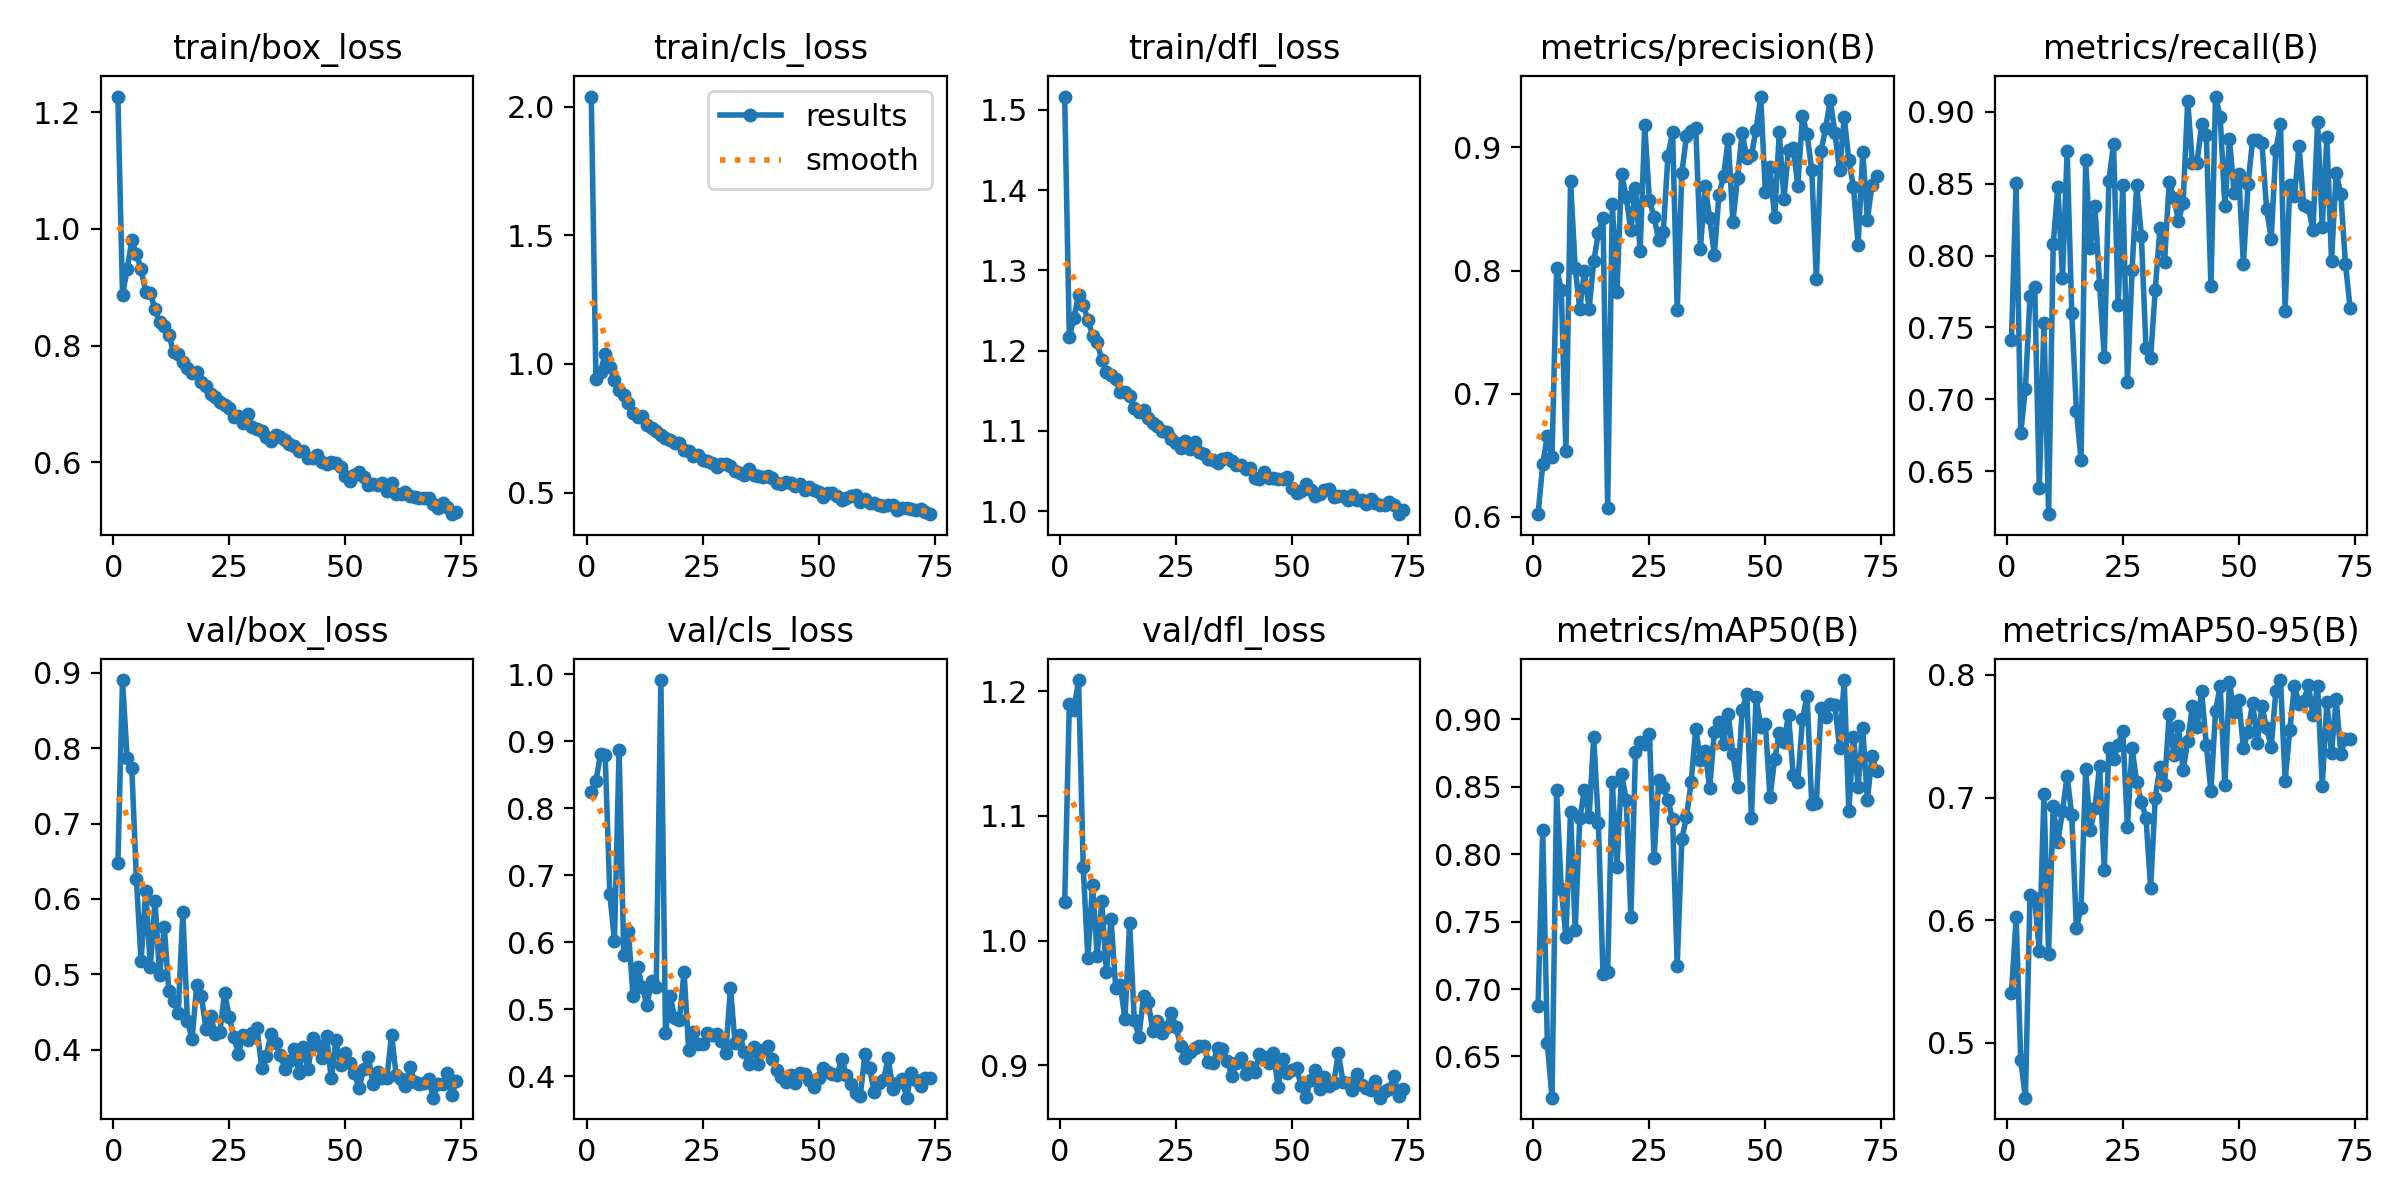

Values plotted in this chart, from the file beside it:
epoch, time, train/box_loss, train/cls_loss, train/dfl_loss, metrics/precision(B), metrics/recall(B), metrics/mAP50(B), metrics/mAP50-95(B), val/box_loss, val/cls_loss, val/dfl_loss, lr/pg0, lr/pg1, lr/pg2
1, 530.2, 1.227, 2.039, 1.516, 0.6021, 0.7414, 0.6874, 0.5404, 0.6471, 0.8244, 1.031, 0.003315, 0.003315, 0.07017
2, 1030, 0.8875, 0.941, 1.216, 0.6426, 0.8502, 0.8181, 0.6023, 0.8903, 0.8406, 1.19, 0.006582, 0.006582, 0.0401
3, 1543, 0.9306, 0.9705, 1.241, 0.666, 0.6767, 0.6597, 0.4859, 0.7863, 0.8802, 1.185, 0.009784, 0.009784, 0.009968
4, 2100, 0.9805, 1.04, 1.269, 0.6488, 0.7071, 0.6194, 0.4554, 0.7737, 0.879, 1.209, 0.009703, 0.009703, 0.009703
5, 2626, 0.9573, 0.987, 1.256, 0.8021, 0.772, 0.8472, 0.6206, 0.6259, 0.6712, 1.059, 0.009604, 0.009604, 0.009604
6, 3145, 0.9307, 0.9395, 1.238, 0.7844, 0.7783, 0.7742, 0.6178, 0.5171, 0.6021, 0.9857, 0.009505, 0.009505, 0.009505
7, 3680, 0.8923, 0.9005, 1.219, 0.6536, 0.6381, 0.7387, 0.5749, 0.6103, 0.8869, 1.045, 0.009406, 0.009406, 0.009406
8, 4216, 0.8903, 0.8796, 1.21, 0.8726, 0.753, 0.8313, 0.7025, 0.5097, 0.5806, 0.9878, 0.009307, 0.009307, 0.009307
9, 4749, 0.8625, 0.8475, 1.188, 0.8023, 0.62, 0.7436, 0.5721, 0.597, 0.6169, 1.031, 0.009208, 0.009208, 0.009208
10, 5256, 0.8399, 0.8108, 1.174, 0.7687, 0.8078, 0.8268, 0.6928, 0.4988, 0.519, 0.9744, 0.009109, 0.009109, 0.009109
11, 5757, 0.8331, 0.7936, 1.17, 0.8001, 0.8478, 0.8475, 0.6641, 0.5625, 0.5625, 1.017, 0.00901, 0.00901, 0.00901
12, 6259, 0.8185, 0.796, 1.164, 0.7685, 0.7845, 0.8275, 0.6888, 0.4778, 0.5334, 0.9621, 0.008911, 0.008911, 0.008911
13, 6759, 0.7891, 0.7642, 1.148, 0.8077, 0.8725, 0.8868, 0.7176, 0.465, 0.5053, 0.9646, 0.008812, 0.008812, 0.008812
14, 7262, 0.786, 0.7518, 1.148, 0.8303, 0.7598, 0.8229, 0.6854, 0.4488, 0.5423, 0.9368, 0.008713, 0.008713, 0.008713
15, 7765, 0.7721, 0.7384, 1.143, 0.8425, 0.6919, 0.7111, 0.5934, 0.5824, 0.5322, 1.014, 0.008614, 0.008614, 0.008614
16, 8267, 0.7621, 0.7223, 1.128, 0.6075, 0.6576, 0.7123, 0.6101, 0.4381, 0.9911, 0.9365, 0.008515, 0.008515, 0.008515
17, 8771, 0.7535, 0.7123, 1.124, 0.8543, 0.8663, 0.8533, 0.723, 0.4138, 0.4635, 0.9231, 0.008416, 0.008416, 0.008416
18, 9271, 0.7552, 0.7039, 1.126, 0.7828, 0.8051, 0.7904, 0.6735, 0.4861, 0.5194, 0.9552, 0.008317, 0.008317, 0.008317
19, 9773, 0.7381, 0.6937, 1.116, 0.8788, 0.8342, 0.8596, 0.6917, 0.4712, 0.4865, 0.9511, 0.008218, 0.008218, 0.008218
20, 10278, 0.7313, 0.6932, 1.109, 0.8597, 0.7795, 0.8401, 0.7256, 0.4272, 0.4836, 0.9275, 0.008119, 0.008119, 0.008119
21, 10780, 0.7181, 0.664, 1.106, 0.8326, 0.7295, 0.7535, 0.641, 0.445, 0.5559, 0.9352, 0.00802, 0.00802, 0.00802
22, 11282, 0.7112, 0.6606, 1.1, 0.8672, 0.8521, 0.8754, 0.7402, 0.4212, 0.4385, 0.9262, 0.007921, 0.007921, 0.007921
23, 11786, 0.7036, 0.6424, 1.098, 0.8159, 0.8776, 0.8833, 0.7313, 0.4238, 0.4662, 0.9304, 0.007822, 0.007822, 0.007822
24, 12286, 0.6989, 0.6476, 1.09, 0.918, 0.7659, 0.8816, 0.7428, 0.4758, 0.4484, 0.9423, 0.007723, 0.007723, 0.007723
25, 12789, 0.6929, 0.6259, 1.085, 0.857, 0.8493, 0.8892, 0.7545, 0.4439, 0.4484, 0.9304, 0.007624, 0.007624, 0.007624
26, 13292, 0.6781, 0.6211, 1.078, 0.8437, 0.7122, 0.7971, 0.6762, 0.4168, 0.4635, 0.9156, 0.007525, 0.007525, 0.007525
27, 13794, 0.6787, 0.6147, 1.087, 0.8247, 0.7901, 0.8547, 0.7406, 0.3948, 0.461, 0.9057, 0.007426, 0.007426, 0.007426
28, 14296, 0.6668, 0.6001, 1.078, 0.8315, 0.8491, 0.8494, 0.7123, 0.4198, 0.4627, 0.9109, 0.007327, 0.007327, 0.007327
29, 14799, 0.6836, 0.6109, 1.086, 0.8932, 0.8137, 0.84, 0.6967, 0.4125, 0.453, 0.9137, 0.007228, 0.007228, 0.007228
30, 15297, 0.6599, 0.611, 1.073, 0.9126, 0.7357, 0.8259, 0.6836, 0.4225, 0.4349, 0.9156, 0.007129, 0.007129, 0.007129
31, 15798, 0.6564, 0.6042, 1.071, 0.7676, 0.7289, 0.7174, 0.626, 0.4289, 0.5315, 0.9151, 0.00703, 0.00703, 0.00703
32, 16291, 0.6536, 0.5848, 1.065, 0.8796, 0.7763, 0.8111, 0.6999, 0.3763, 0.4491, 0.903, 0.006931, 0.006931, 0.006931
33, 16787, 0.6438, 0.5779, 1.064, 0.9093, 0.8188, 0.8277, 0.7249, 0.3919, 0.4617, 0.9016, 0.006832, 0.006832, 0.006832
34, 17294, 0.6369, 0.5697, 1.06, 0.9138, 0.7954, 0.8533, 0.7103, 0.4209, 0.4364, 0.9139, 0.006733, 0.006733, 0.006733
35, 17813, 0.6469, 0.5916, 1.065, 0.9156, 0.8514, 0.8931, 0.7679, 0.4087, 0.4176, 0.9132, 0.006634, 0.006634, 0.006634
36, 18348, 0.6434, 0.5692, 1.067, 0.8177, 0.8399, 0.8697, 0.7347, 0.3935, 0.4439, 0.9038, 0.006535, 0.006535, 0.006535
37, 18878, 0.6385, 0.5635, 1.062, 0.8685, 0.8242, 0.8761, 0.7579, 0.3748, 0.4184, 0.8917, 0.006436, 0.006436, 0.006436
38, 19400, 0.6321, 0.5594, 1.057, 0.8425, 0.8365, 0.8491, 0.7223, 0.3855, 0.4389, 0.9018, 0.006337, 0.006337, 0.006337
39, 19935, 0.6284, 0.5656, 1.057, 0.8127, 0.9076, 0.8904, 0.7461, 0.4016, 0.4453, 0.9061, 0.006238, 0.006238, 0.006238
40, 20451, 0.6204, 0.5584, 1.053, 0.8616, 0.8641, 0.8982, 0.7742, 0.3694, 0.4259, 0.8932, 0.006139, 0.006139, 0.006139
41, 20969, 0.6189, 0.5362, 1.053, 0.877, 0.8645, 0.882, 0.7572, 0.4031, 0.409, 0.8989, 0.00604, 0.00604, 0.00604
42, 21482, 0.6078, 0.5318, 1.041, 0.9067, 0.8914, 0.9036, 0.7868, 0.3739, 0.398, 0.8946, 0.005941, 0.005941, 0.005941
43, 21990, 0.6072, 0.5396, 1.04, 0.8395, 0.8839, 0.8745, 0.7429, 0.4153, 0.3906, 0.9088, 0.005842, 0.005842, 0.005842
44, 22511, 0.6125, 0.5374, 1.049, 0.8754, 0.7791, 0.8497, 0.7053, 0.4065, 0.4019, 0.9065, 0.005743, 0.005743, 0.005743
45, 23022, 0.6001, 0.5243, 1.041, 0.9119, 0.9106, 0.9071, 0.7705, 0.3885, 0.3901, 0.9019, 0.005644, 0.005644, 0.005644
46, 23529, 0.5967, 0.5319, 1.041, 0.8912, 0.8965, 0.9184, 0.7911, 0.4178, 0.4044, 0.9102, 0.005545, 0.005545, 0.005545
47, 24036, 0.6007, 0.5112, 1.04, 0.8938, 0.8344, 0.8268, 0.7103, 0.362, 0.4033, 0.8828, 0.005446, 0.005446, 0.005446
48, 24552, 0.5985, 0.5203, 1.04, 0.9145, 0.8811, 0.9162, 0.7941, 0.4123, 0.3938, 0.905, 0.005347, 0.005347, 0.005347
49, 25077, 0.5914, 0.5119, 1.043, 0.9414, 0.8436, 0.8945, 0.7694, 0.3793, 0.3843, 0.8942, 0.005248, 0.005248, 0.005248
50, 25596, 0.5772, 0.5022, 1.029, 0.8635, 0.8568, 0.8968, 0.7796, 0.3963, 0.3972, 0.8963, 0.005149, 0.005149, 0.005149
51, 26107, 0.5678, 0.4846, 1.022, 0.8841, 0.7938, 0.8421, 0.7402, 0.3826, 0.4121, 0.8974, 0.00505, 0.00505, 0.00505
52, 26618, 0.5784, 0.4984, 1.025, 0.8432, 0.8497, 0.8702, 0.7538, 0.3686, 0.4067, 0.8835, 0.004951, 0.004951, 0.004951
53, 27132, 0.583, 0.4996, 1.033, 0.9123, 0.8805, 0.8898, 0.7774, 0.3492, 0.4028, 0.8742, 0.004852, 0.004852, 0.004852
54, 27645, 0.5743, 0.4883, 1.026, 0.8579, 0.8807, 0.8831, 0.7447, 0.3745, 0.4013, 0.8882, 0.004753, 0.004753, 0.004753
55, 28156, 0.5617, 0.4714, 1.019, 0.8983, 0.8784, 0.9032, 0.7744, 0.3905, 0.4258, 0.8961, 0.004654, 0.004654, 0.004654
56, 28672, 0.563, 0.4804, 1.021, 0.8996, 0.8323, 0.8588, 0.7564, 0.3547, 0.4008, 0.8807, 0.004555, 0.004555, 0.004555
57, 29186, 0.5612, 0.4881, 1.026, 0.8689, 0.8117, 0.8535, 0.7414, 0.371, 0.3884, 0.8903, 0.004456, 0.004456, 0.004456
58, 29704, 0.5655, 0.4919, 1.027, 0.9255, 0.8736, 0.9001, 0.7865, 0.3624, 0.3751, 0.8838, 0.004357, 0.004357, 0.004357
59, 30218, 0.5514, 0.464, 1.018, 0.9108, 0.8913, 0.9172, 0.7957, 0.3621, 0.3708, 0.8856, 0.004258, 0.004258, 0.004258
60, 30734, 0.5644, 0.474, 1.019, 0.8814, 0.7617, 0.8372, 0.7137, 0.4199, 0.4322, 0.9098, 0.004159, 0.004159, 0.004159
... 14 more rows
